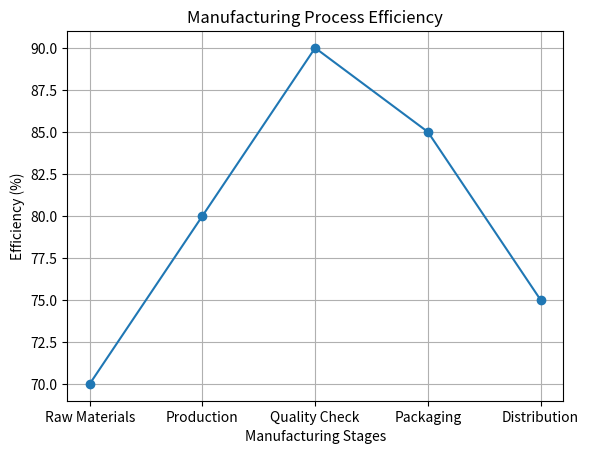

The script that saved this image:
import matplotlib.pyplot as plt

# 제조 공정 데이터 예제
stages = ['Raw Materials', 'Production', 'Quality Check', 'Packaging', 'Distribution']
efficiency = [70, 80, 90, 85, 75]

# 시스템적 접근 시각화
plt.plot(stages, efficiency, marker='o')
plt.xlabel('Manufacturing Stages')
plt.ylabel('Efficiency (%)')
plt.title('Manufacturing Process Efficiency')
plt.grid(True)
plt.show()